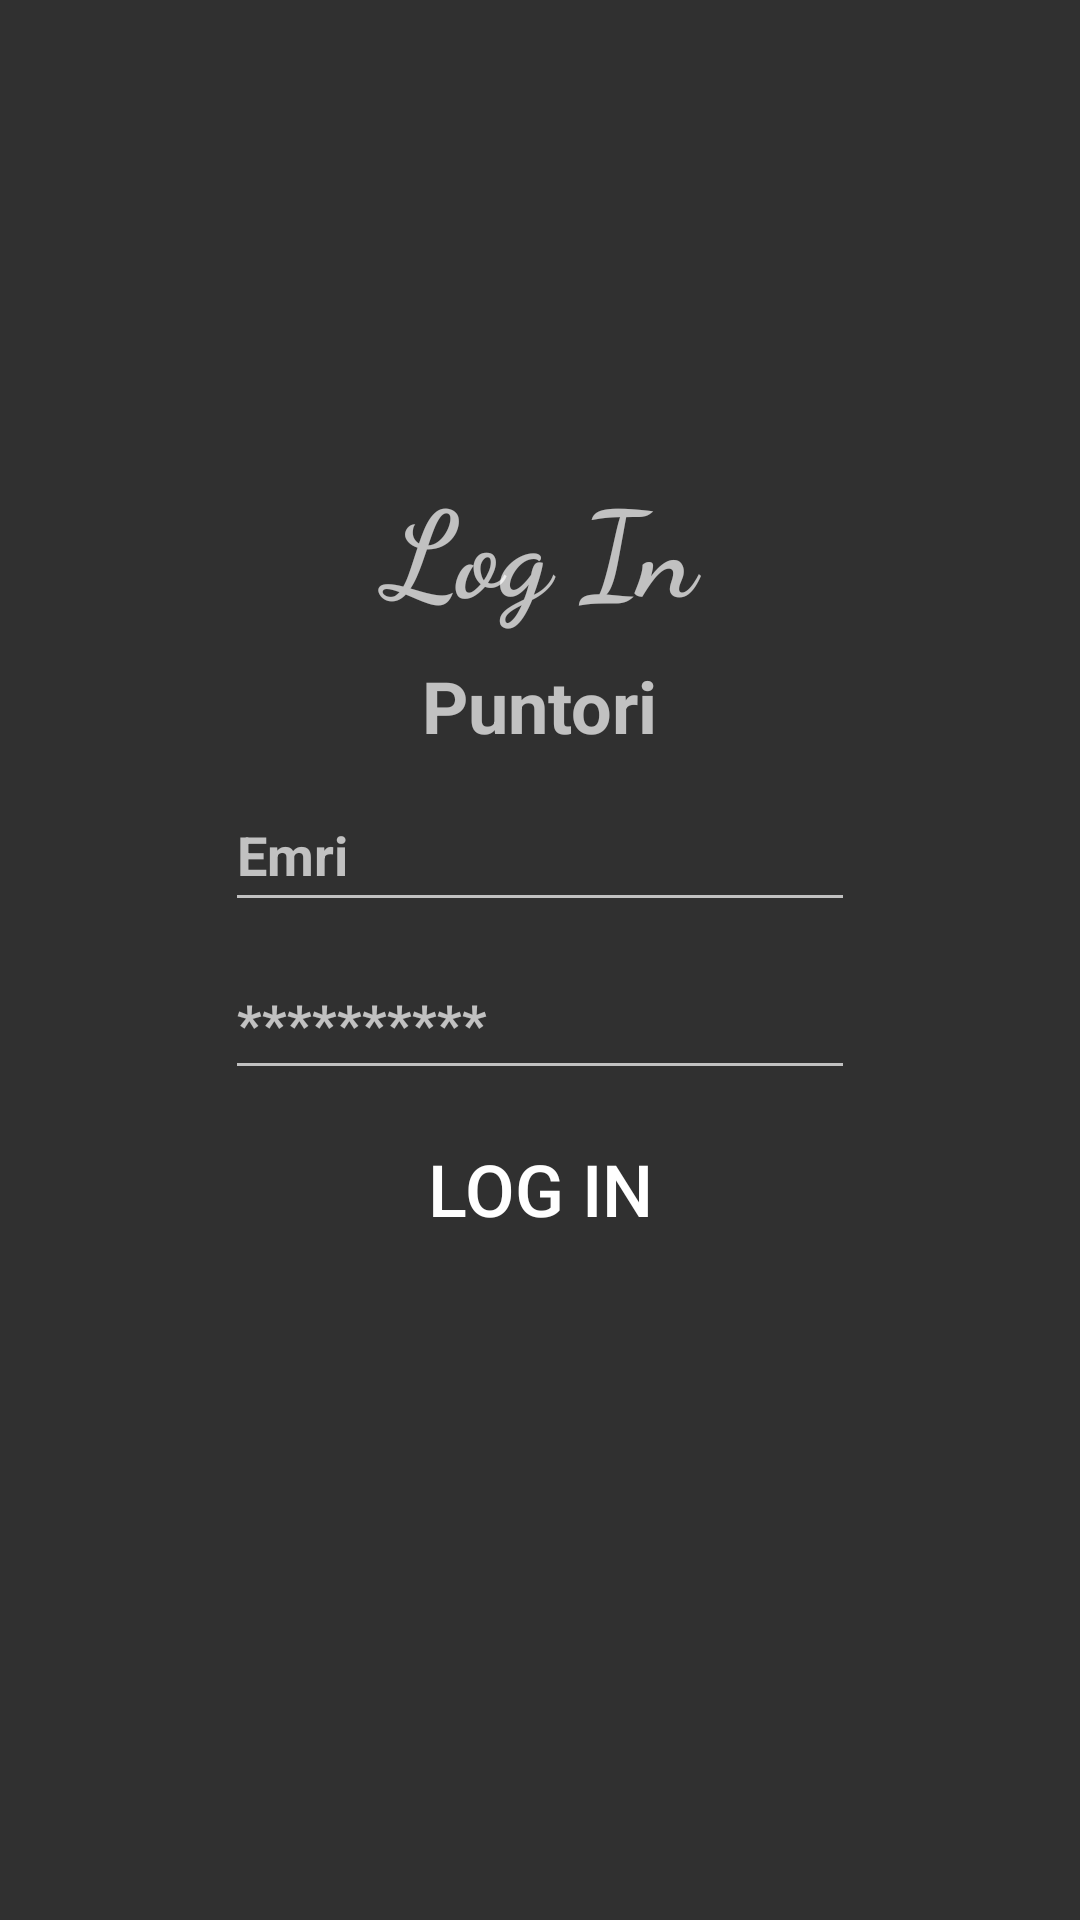

Layout XML and referenced resources for this Android screen:
<!-- AndroidManifest.xml: application theme Theme.Design.NoActionBar -->
<!-- res/layout/activity_log_in.xml -->
<?xml version="1.0" encoding="utf-8"?>
<androidx.constraintlayout.widget.ConstraintLayout xmlns:android="http://schemas.android.com/apk/res/android"
    xmlns:app="http://schemas.android.com/apk/res-auto"
    xmlns:tools="http://schemas.android.com/tools"
    android:layout_width="match_parent"
    android:layout_height="match_parent"
    tools:context=".LogInActivity">



    <TextView
        android:layout_width="387dp"
        android:layout_height="84dp"
        android:layout_margin="8dp"
        android:clickable="false"
        android:fontFamily="cursive"
        android:padding="8dp"
        android:text="Log In"
        android:textAlignment="center"
        android:textSize="40sp"
        android:textStyle="bold"
        app:layout_constraintBottom_toBottomOf="parent"
        app:layout_constraintEnd_toEndOf="parent"
        app:layout_constraintHorizontal_bias="0.5"
        app:layout_constraintStart_toStartOf="parent"
        app:layout_constraintTop_toTopOf="parent"
        app:layout_constraintVertical_bias="0.256" />

    <androidx.constraintlayout.widget.ConstraintLayout
        android:id="@+id/logInConPuntor"
        android:layout_width="wrap_content"
        android:layout_height="250dp"
        android:visibility="visible"
        app:layout_constraintBottom_toBottomOf="parent"
        app:layout_constraintEnd_toEndOf="parent"
        app:layout_constraintStart_toStartOf="parent"
        app:layout_constraintTop_toTopOf="parent">


        <EditText
            android:id="@+id/etEmriPuntori"
            android:layout_width="wrap_content"
            android:layout_height="wrap_content"
            android:layout_marginTop="8dp"
            android:ems="10"
            android:hint="Emri"
            android:inputType="textPersonName"
            android:minHeight="48dp"
            android:textStyle="bold"
            app:layout_constraintEnd_toEndOf="parent"
            app:layout_constraintHorizontal_bias="0.028"
            app:layout_constraintStart_toStartOf="parent"
            app:layout_constraintTop_toBottomOf="@+id/textView7" />

        <EditText
            android:id="@+id/etPasswordPuntori"
            android:layout_width="wrap_content"
            android:layout_height="wrap_content"
            android:layout_marginTop="8dp"
            android:ems="10"
            android:hint="**********"
            android:inputType="textPassword"
            android:minHeight="48dp"
            android:textStyle="bold"
            app:layout_constraintEnd_toEndOf="parent"
            app:layout_constraintHorizontal_bias="0.028"
            app:layout_constraintStart_toStartOf="parent"
            app:layout_constraintTop_toBottomOf="@+id/etEmriPuntori" />

        <TextView
            android:id="@+id/textView7"
            android:layout_width="wrap_content"
            android:layout_height="wrap_content"
            android:layout_marginTop="24dp"
            android:text="Puntori"
            android:textSize="24sp"
            android:textStyle="bold"
            app:layout_constraintEnd_toEndOf="parent"
            app:layout_constraintStart_toStartOf="parent"
            app:layout_constraintTop_toTopOf="parent" />

        <Button
            android:id="@+id/btnLogInPuntori"
            android:layout_width="150dp"
            android:layout_height="50dp"
            android:layout_marginTop="8dp"
            android:background="@drawable/mybutton"
            android:text="Log In"
            android:textSize="24sp"
            app:layout_constraintBottom_toBottomOf="parent"
            app:layout_constraintEnd_toEndOf="parent"
            app:layout_constraintStart_toStartOf="parent"
            app:layout_constraintTop_toBottomOf="@+id/etPasswordPuntori"
            app:layout_constraintVertical_bias="0.0" />


    </androidx.constraintlayout.widget.ConstraintLayout>

    <androidx.constraintlayout.widget.ConstraintLayout
        android:id="@+id/logInConAdmin"
        android:layout_width="wrap_content"
        android:layout_height="250dp"
        android:visibility="gone"
        app:layout_constraintBottom_toBottomOf="parent"
        app:layout_constraintEnd_toEndOf="parent"
        app:layout_constraintStart_toStartOf="parent"
        app:layout_constraintTop_toTopOf="parent">

        <TextView
            android:id="@+id/textView8"
            android:layout_width="wrap_content"
            android:layout_height="wrap_content"
            android:layout_marginBottom="8dp"
            android:text="Admin"
            android:textSize="24sp"
            android:textStyle="bold"
            app:layout_constraintBottom_toBottomOf="parent"
            app:layout_constraintEnd_toEndOf="parent"
            app:layout_constraintStart_toStartOf="parent"
            app:layout_constraintTop_toTopOf="parent"
            app:layout_constraintVertical_bias="0.119" />

        <EditText
            android:id="@+id/etEmriAdmin"
            android:layout_width="wrap_content"
            android:layout_height="wrap_content"
            android:layout_marginTop="8dp"
            android:ems="10"
            android:hint="Emri"
            android:inputType="textPersonName"
            android:minHeight="48dp"
            android:textStyle="bold"
            app:layout_constraintEnd_toEndOf="parent"
            app:layout_constraintStart_toStartOf="parent"
            app:layout_constraintTop_toBottomOf="@+id/textView8" />

        <EditText
            android:id="@+id/etAdminPasswort"
            android:layout_width="wrap_content"
            android:layout_height="wrap_content"
            android:layout_marginTop="8dp"
            android:ems="10"
            android:hint="**********"
            android:inputType="textPassword"
            android:minHeight="48dp"

            android:textStyle="bold"
            app:layout_constraintEnd_toEndOf="parent"
            app:layout_constraintStart_toStartOf="parent"
            app:layout_constraintTop_toBottomOf="@+id/etEmriAdmin" />

        <Button
            android:id="@+id/btnLogInAdmin"
            android:layout_width="150dp"
            android:layout_height="50dp"
            android:layout_marginTop="8dp"
            android:background="@drawable/mybutton"
            android:text="Log In"
            android:textSize="24sp"
            app:layout_constraintBottom_toBottomOf="parent"
            app:layout_constraintEnd_toEndOf="parent"
            app:layout_constraintStart_toStartOf="parent"
            app:layout_constraintTop_toBottomOf="@+id/etAdminPasswort"
            app:layout_constraintVertical_bias="0.0" />


    </androidx.constraintlayout.widget.ConstraintLayout>


</androidx.constraintlayout.widget.ConstraintLayout>
<!-- resources referenced by this layout -->
<resources>

</resources>
